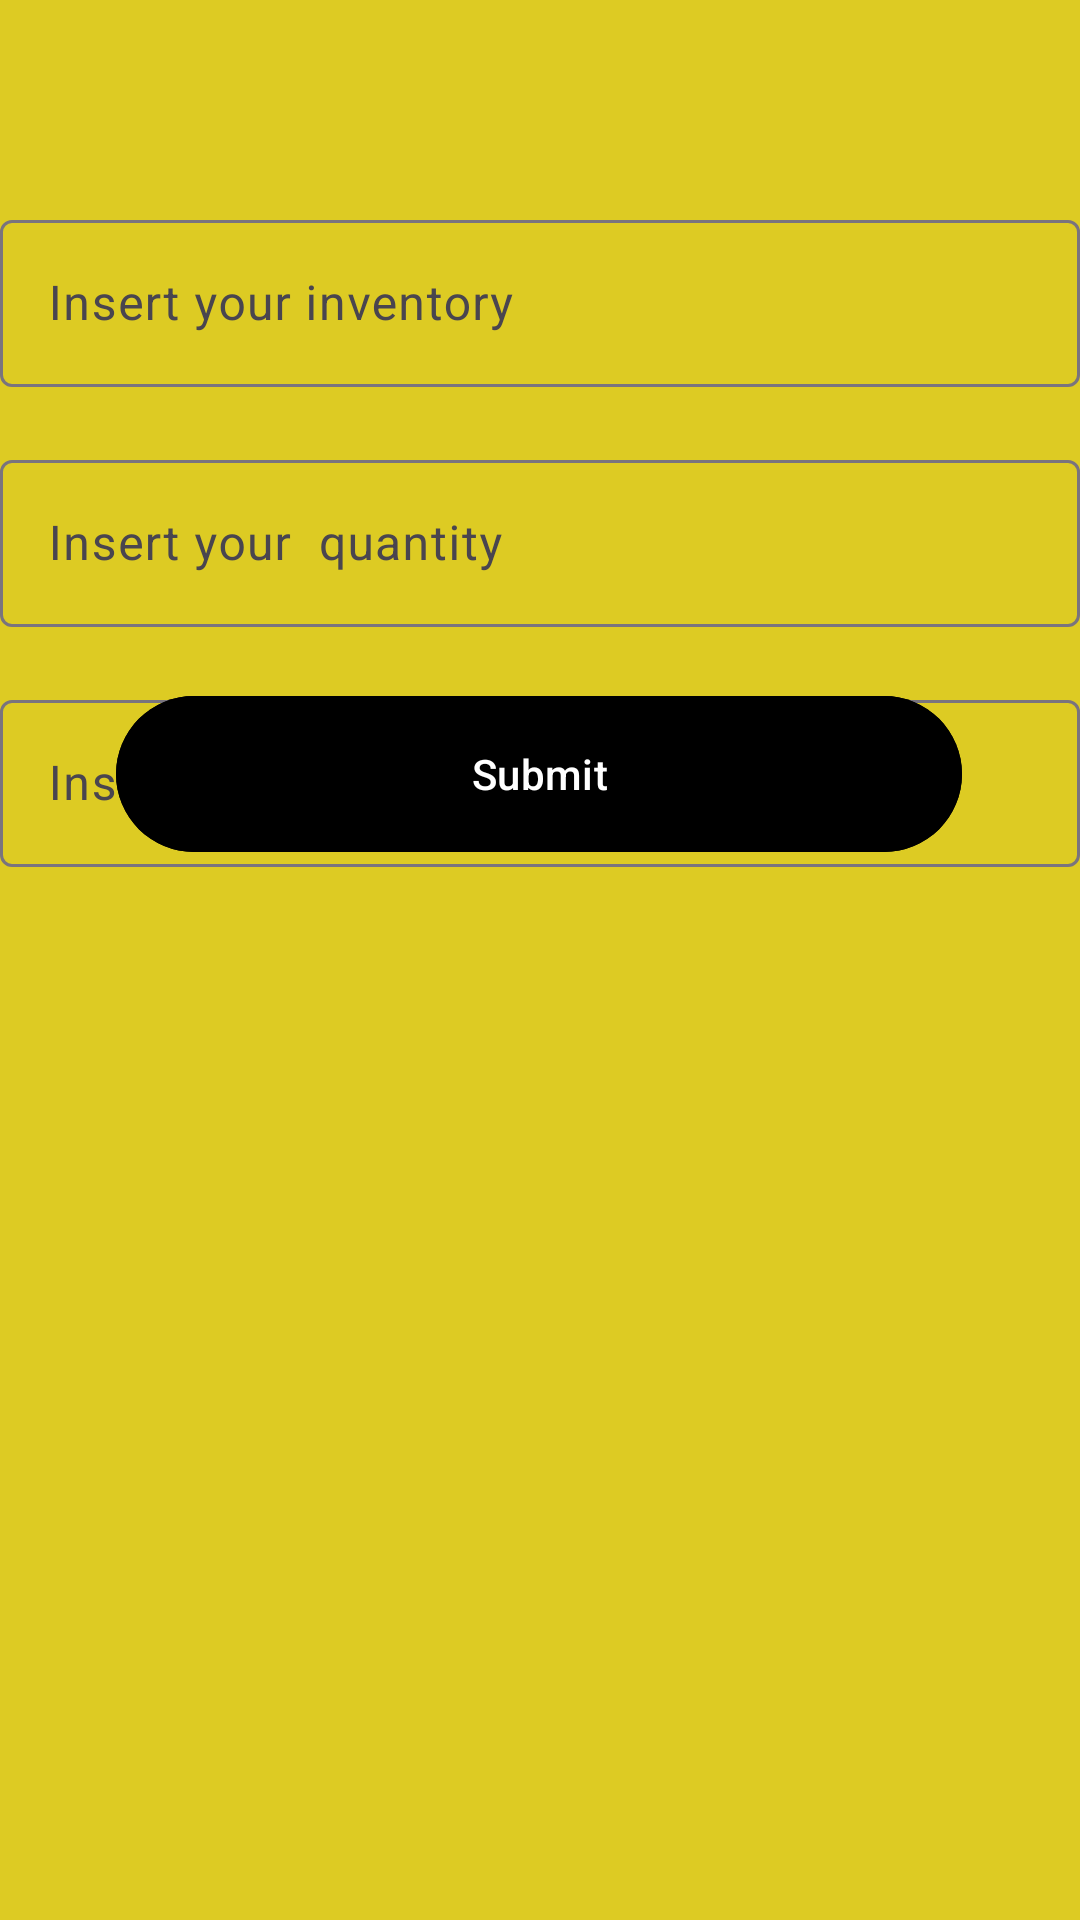

This screen was rendered from an Android layout file. Write that file and the resources it references.
<!-- AndroidManifest.xml: application theme Theme.DataBase_Testing -->
<!-- res/layout/fragment_add_item.xml -->
<?xml version="1.0" encoding="utf-8"?>
<layout xmlns:android="http://schemas.android.com/apk/res/android"
    xmlns:app="http://schemas.android.com/apk/res-auto"
    xmlns:tools="http://schemas.android.com/tools">

    <androidx.constraintlayout.widget.ConstraintLayout
        android:layout_width="match_parent"
        android:layout_height="match_parent"
        android:background="#DDCB23"
        tools:context=".AddItems">

        <com.google.android.material.textfield.TextInputLayout
            android:layout_width="match_parent"
            android:layout_height="wrap_content"
            android:layout_marginTop="68dp"
            app:layout_constraintStart_toStartOf="parent"
            app:layout_constraintTop_toTopOf="parent"
            android:hint="Insert your inventory">

            <com.google.android.material.textfield.TextInputEditText
                android:layout_width="match_parent"
                android:layout_height="wrap_content"
                android:id="@+id/user_input_name"
                android:inputType="text"
                />
        </com.google.android.material.textfield.TextInputLayout>


        <com.google.android.material.textfield.TextInputLayout
            android:layout_width="match_parent"
            android:layout_height="wrap_content"
            android:layout_marginTop="148dp"
            app:layout_constraintStart_toStartOf="parent"
            app:layout_constraintTop_toTopOf="parent"
            android:hint="Insert your  quantity"
            android:inputType = "number">

            <com.google.android.material.textfield.TextInputEditText
                android:layout_width="match_parent"
                android:layout_height="wrap_content"
                android:id="@+id/user_input_quantity"/>
        </com.google.android.material.textfield.TextInputLayout>







        <com.google.android.material.textfield.TextInputLayout
            android:layout_width="match_parent"
            android:layout_height="wrap_content"
            android:layout_marginTop="228dp"
            app:layout_constraintStart_toStartOf="parent"
            app:layout_constraintTop_toTopOf="parent"
            android:hint="Insert your price">

            <com.google.android.material.textfield.TextInputEditText
                android:layout_width="match_parent"
                android:layout_height="wrap_content"
                android:id="@+id/user_input_price"
                android:inputType = "numberDecimal"/>
        </com.google.android.material.textfield.TextInputLayout>



        <com.google.android.material.button.MaterialButton
            android:id="@+id/button"
            android:layout_width="282dp"
            android:layout_height="60dp"
            android:layout_marginBottom="352dp"
            android:text="Submit"
            android:backgroundTint="@color/black"
            app:layout_constraintBottom_toBottomOf="parent"
            app:layout_constraintEnd_toEndOf="parent"
            app:layout_constraintHorizontal_bias="0.496"
            app:layout_constraintStart_toStartOf="parent" />


    </androidx.constraintlayout.widget.ConstraintLayout>

</layout>
<!-- resources referenced by this layout -->
<resources>
  <style name="Theme.DataBase_Testing" parent="Base.Theme.DataBase_Testing" />
  <style name="Base.Theme.DataBase_Testing" parent="Theme.Material3.DayNight.NoActionBar">
          
          
      </style>
  <!-- not gathered from this repository: default colours our renderer supplied (Android Studio template values) -->
  <color name="black">#FF000000</color>
</resources>
